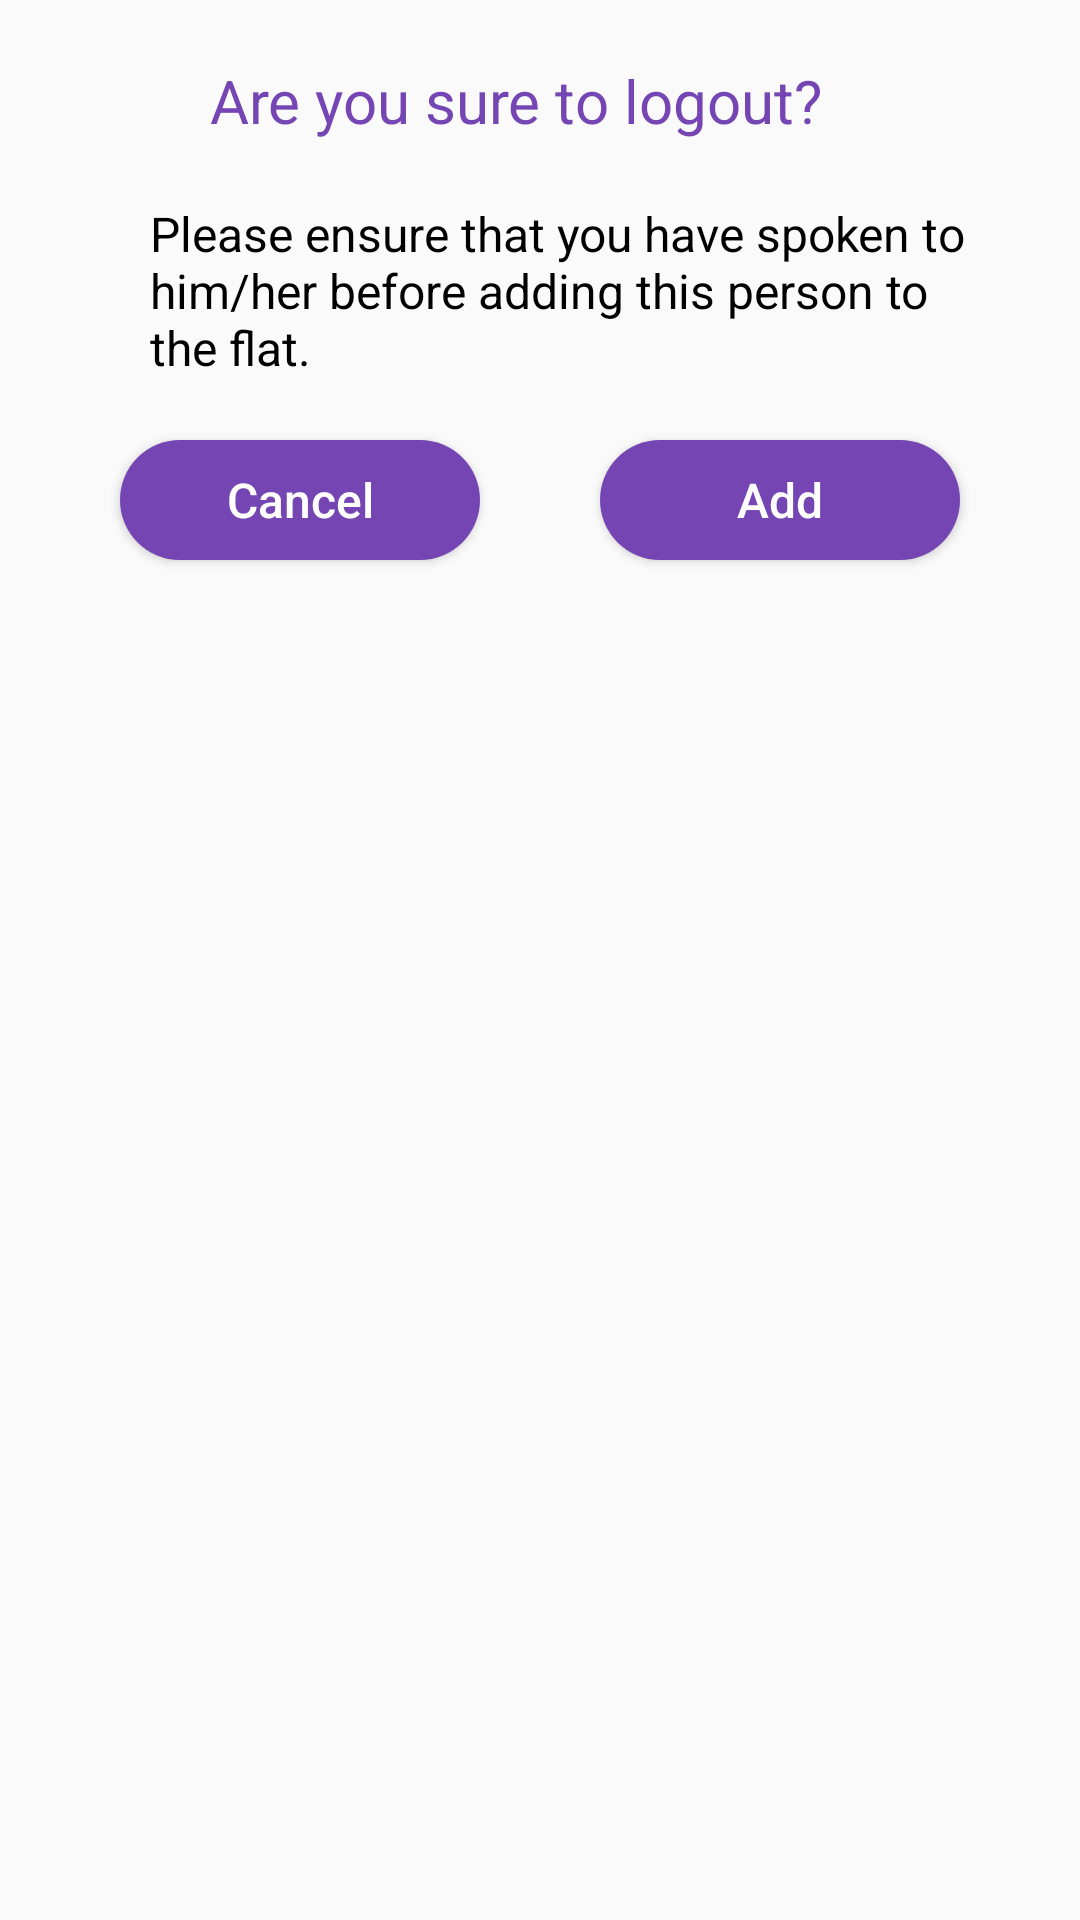

Android layout source for this screen:
<!-- AndroidManifest.xml: application theme AppTheme -->
<!-- res/layout/add_household.xml -->
<?xml version="1.0" encoding="utf-8"?>
<RelativeLayout xmlns:android="http://schemas.android.com/apk/res/android"

    android:layout_width="match_parent"
    android:layout_height="match_parent">


    <LinearLayout
        android:layout_width="match_parent"
        android:layout_height="wrap_content"
        android:orientation="vertical">

        <TextView
            android:layout_width="match_parent"
            android:layout_height="wrap_content"
            android:layout_marginTop="20dp"
            android:layout_marginLeft="70dp"

            android:text="Are you sure to logout?"
            android:textColor="@color/colorAccent"
            android:textSize="20sp" />


        <TextView
            android:text="@string/add_household"
            android:layout_width="match_parent"
            android:layout_height="wrap_content"
            android:textColor="@color/black"
            android:layout_marginLeft="50dp"
            android:layout_marginRight="30dp"
            android:layout_marginTop="20dp"
            android:textSize="16sp" />

        <LinearLayout
            android:orientation="horizontal"
            android:gravity="center_horizontal"
            android:layout_width="match_parent"
            android:layout_height="wrap_content">


        <Button
            android:id="@+id/btn_cancel"
            android:layout_width="120dp"
            android:layout_height="40dp"
            android:layout_margin="20sp"
            android:background="@drawable/buttonshape4"
            android:paddingBottom="5sp"

            android:paddingTop="5sp"
            android:text="Cancel"
            android:textAllCaps="false"
            android:textColor="@color/white"
            android:textSize="16sp" />

            <Button
                android:id="@+id/txt_Add"
                android:layout_width="120dp"
                android:layout_height="40dp"
                android:layout_margin="20sp"
                android:background="@drawable/buttonshape4"
                android:paddingBottom="5sp"

                android:paddingTop="5sp"
                android:text="Add"
                android:textAllCaps="false"
                android:textColor="@color/white"
                android:textSize="16sp" />

        </LinearLayout>


    </LinearLayout>


</RelativeLayout>
<!-- resources referenced by this layout -->
<resources>
  <color name="black">#000000</color>
  <color name="colorAccent">#7546b3</color>
  <color name="white">#FFFFFF</color>
  <!-- drawable buttonshape4 (drawable) -->
  <?xml version="1.0" encoding="utf-8"?>
  <shape xmlns:android="http://schemas.android.com/apk/res/android"
      android:shape="rectangle">
  
  
      <solid android:color="#7546b3"/>
      <corners android:radius="25dp"/>
  </shape>
  <string name="add_household">"Please ensure that you have spoken to him/her before adding this person to the flat."</string>
  <style name="AppTheme" parent="Theme.AppCompat.Light.DarkActionBar">
          
          <item name="colorPrimary">@color/colorPrimary</item>
          <item name="colorPrimaryDark">@color/colorPrimaryDark</item>
          <item name="colorAccent">@color/colorAccent</item>
      </style>
  <color name="colorPrimary">#008577</color>
  <color name="colorPrimaryDark">#00574B</color>
</resources>
